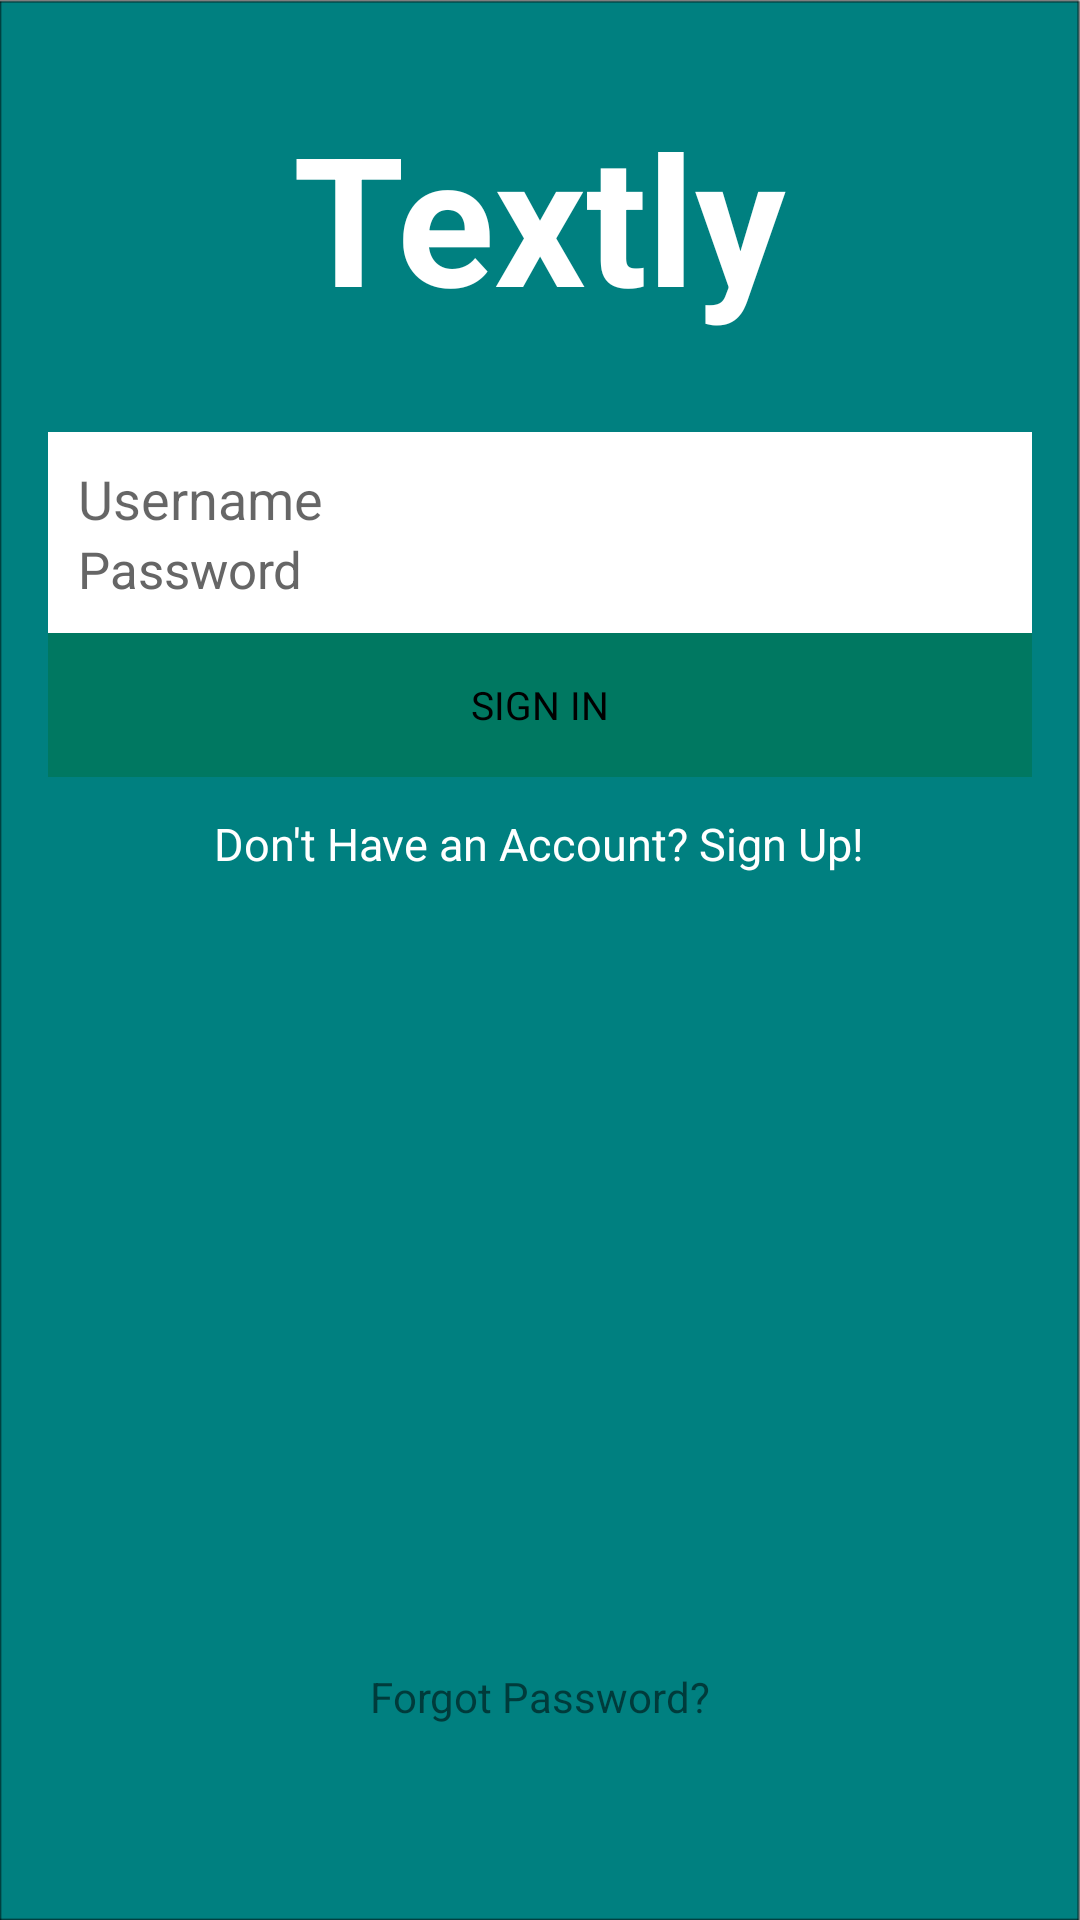

Produce the Android XML layout that renders to this screen, including the resource entries it uses.
<!-- AndroidManifest.xml: activity theme AppTheme.NoActionBar -->
<!-- res/layout/activity_login.xml -->
<?xml version="1.0" encoding="utf-8"?>
<RelativeLayout xmlns:android="http://schemas.android.com/apk/res/android"
    android:layout_width="match_parent"
    android:layout_height="match_parent"
    android:orientation="vertical">

    <ImageView
        android:id="@+id/backgroundImage"

        style="@style/AuthBackgroundImage" />


    <Button
        android:id="@+id/loginButton"
        android:text="@string/login_button_label"
        style="@style/AuthButton" />


    <TextView
        android:id="@+id/signUpText"
        android:layout_width="wrap_content"
        android:layout_height="wrap_content"
        android:layout_below="@+id/loginButton"
        android:layout_centerHorizontal="true"
        android:layout_marginTop="12dp"
        android:text="@string/sign_up_text"
        android:textColor="@android:color/white"
        android:textSize="15sp" />


    <TextView
        android:id="@+id/forgotPassword"
        android:layout_width="wrap_content"
        android:layout_height="wrap_content"
        android:layout_alignParentBottom="true"
        android:layout_centerHorizontal="true"
        android:layout_gravity="center_horizontal"
        android:layout_marginBottom="65dp"
        android:text="Forgot Password?" />

    <TextView
        android:id="@+id/title"
        style="@style/AuthTitle" />

    <LinearLayout
        android:id="@+id/editTextLayout"
        style="@style/AuthFieldContainer">


        <EditText
            android:id="@+id/usernameField"
            style="@style/AuthEditText"
            android:hint="@string/prompt_username" />


        <EditText
            android:id="@+id/passwordField"
            style="@style/AuthEditText"
            android:ems="10"
            android:hint="Password"
            android:inputType="textPassword"
            android:textColorHint="@color/light_gray"
            android:textSize="17sp" />

    </LinearLayout>


</RelativeLayout>
<!-- resources referenced by this layout -->
<resources>
  <color name="light_gray">#666666</color>
  <string name="login_button_label">SIGN IN</string>
  <string name="prompt_username">Username</string>
  <string name="sign_up_text">Don\'t Have an Account? Sign Up!</string>
  <style name="AuthBackgroundImage">
          <item name="android:layout_width">match_parent</item>
          <item name="android:layout_height">match_parent</item>
          <item name="android:layout_alignParentLeft">true</item>
          <item name="android:layout_alignParentStart" tools:targetApi="jelly_bean_mr1">true</item>
          <item name="android:src">@drawable/background</item>
          <item name="android:layout_alignParentTop">true</item>
          <item name="android:scaleType">fitXY</item>
      </style>
  <style name="AuthButton">
          <item name="android:layout_width">match_parent</item>
          <item name="android:layout_height">wrap_content</item>
          <item name="android:layout_alignParentLeft">true</item>
          <item name="android:layout_alignParentStart" tools:targetApi="jelly_bean_mr1">true</item>
          <item name="android:layout_below">@+id/editTextLayout</item>
          <item name="android:layout_marginLeft">@dimen/activity_horizontal_margin</item>
          <item name="android:layout_marginRight">@dimen/activity_horizontal_margin</item>
          <item name="android:background">@drawable/button_custom</item>
          <item name="android:textColor">@android:color/background_dark</item>
          <item name="android:textSize">13sp</item>
      </style>
  <style name="AuthEditText">
          <item name="android:layout_width">match_parent</item>
          <item name="android:layout_height">wrap_content</item>
          <item name="android:layout_alignParentLeft">true</item>
          <item name="android:layout_alignParentStart" tools:targetApi="jelly_bean_mr1">true</item>
          <item name="android:layout_alignParentTop">true</item>
      </style>
  <style name="AuthTitle">
          <item name="android:layout_width">wrap_content</item>
          <item name="android:layout_height">wrap_content</item>
          <item name="android:layout_centerHorizontal">true</item>
          <item name="android:text">@string/app_name</item>
          <item name="android:layout_marginTop">32dp</item>
          <item name="android:textColor">@android:color/white</item>
          <item name="android:textSize">60sp</item>
          <item name="android:textStyle">bold</item>
      </style>
  <style name="AppTheme.NoActionBar">
          <item name="windowActionBar">false</item>
          <item name="windowNoTitle">true</item>
      </style>
  <dimen name="activity_horizontal_margin">16dp</dimen>
  <!-- drawable button_custom (drawable) -->
  <?xml version="1.0" encoding="utf-8"?>
  <selector xmlns:android="http://schemas.android.com/apk/res/android">
      <item android:drawable="@color/pressed_blue_button"
          android:state_pressed="true" />
      <item android:drawable="@color/focused_blue_button"
          android:state_focused="true" />
      <item android:drawable="@color/light_blue_button" />
  </selector>
  <dimen name="login_vertical_margin">32dp</dimen>
  <dimen name="login_vertical_padding">10dp</dimen>
  <dimen name="login_horizontal_padding">10dp</dimen>
  <string name="app_name">Textly</string>
  <color name="pressed_blue_button">#00789d</color>
  <color name="focused_blue_button">#00789d</color>
  <color name="light_blue_button">#007861</color>
</resources>
